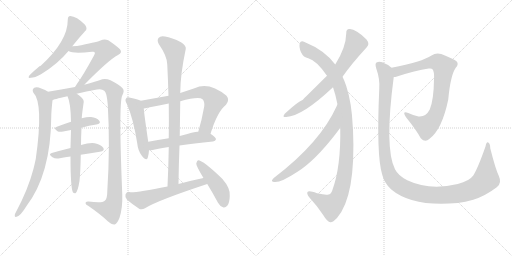
t = 0.00 s
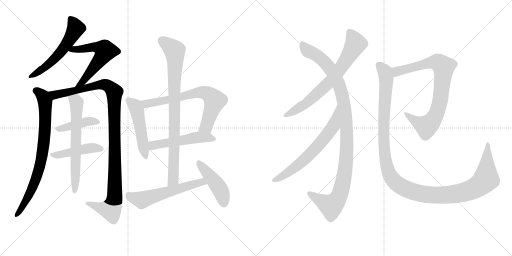
t = 2.97 s
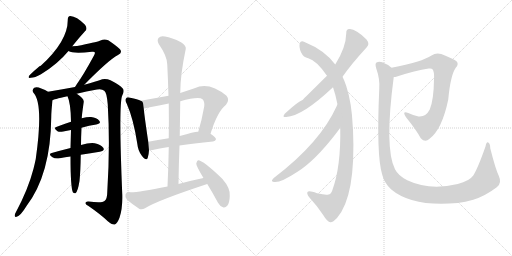
t = 5.94 s
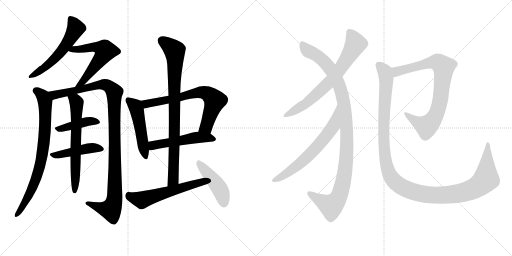
t = 8.91 s
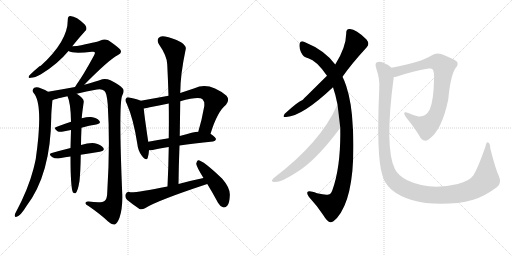
t = 11.87 s
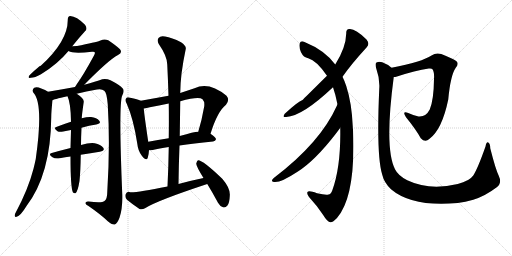
t = 14.84 s

The animated SVG that drew these frames (rendered in a browser with its animation timeline set to each time). Animation: 18 CSS @keyframes rules; one cycle of 14.84 s.

<svg version="1.1" viewBox="0 0 2048 1024" xmlns="http://www.w3.org/2000/svg">
  <g stroke="lightgray" stroke-dasharray="1,1" stroke-width="1" transform="scale(4, 4)">
    <line x1="0" y1="0" x2="256" y2="256"></line>
    <line x1="256" y1="0" x2="0" y2="256"></line>
    <line x1="128" y1="0" x2="128" y2="256"></line>
    <line x1="0" y1="128" x2="256" y2="128"></line>
    <line x1="256" y1="0" x2="512" y2="256"></line>
    <line x1="512" y1="0" x2="256" y2="256"></line>
    <line x1="384" y1="0" x2="384" y2="256"></line>
    <line x1="256" y1="128" x2="512" y2="128"></line>
  </g>
<g transform="scale(1, -1) translate(0, -850)">
   <style type="text/css">
    @keyframes keyframes0 {
      from {
       stroke: black;
       stroke-dashoffset: 560;
       stroke-width: 128;
       }
       65% {
       animation-timing-function: step-end;
       stroke: black;
       stroke-dashoffset: 0;
       stroke-width: 128;
       }
       to {
       stroke: black;
       stroke-width: 1024;
       }
       }
       #make-me-a-hanzi-animation-0 {
         animation: keyframes0 0.705729s both;
         animation-delay: 0.000000s;
         animation-timing-function: linear;
       }
    @keyframes keyframes1 {
      from {
       stroke: black;
       stroke-dashoffset: 584;
       stroke-width: 128;
       }
       66% {
       animation-timing-function: step-end;
       stroke: black;
       stroke-dashoffset: 0;
       stroke-width: 128;
       }
       to {
       stroke: black;
       stroke-width: 1024;
       }
       }
       #make-me-a-hanzi-animation-1 {
         animation: keyframes1 0.725260s both;
         animation-delay: 0.705729s;
         animation-timing-function: linear;
       }
    @keyframes keyframes2 {
      from {
       stroke: black;
       stroke-dashoffset: 791;
       stroke-width: 128;
       }
       72% {
       animation-timing-function: step-end;
       stroke: black;
       stroke-dashoffset: 0;
       stroke-width: 128;
       }
       to {
       stroke: black;
       stroke-width: 1024;
       }
       }
       #make-me-a-hanzi-animation-2 {
         animation: keyframes2 0.893717s both;
         animation-delay: 1.430990s;
         animation-timing-function: linear;
       }
    @keyframes keyframes3 {
      from {
       stroke: black;
       stroke-dashoffset: 1100;
       stroke-width: 128;
       }
       78% {
       animation-timing-function: step-end;
       stroke: black;
       stroke-dashoffset: 0;
       stroke-width: 128;
       }
       to {
       stroke: black;
       stroke-width: 1024;
       }
       }
       #make-me-a-hanzi-animation-3 {
         animation: keyframes3 1.145182s both;
         animation-delay: 2.324707s;
         animation-timing-function: linear;
       }
    @keyframes keyframes4 {
      from {
       stroke: black;
       stroke-dashoffset: 421;
       stroke-width: 128;
       }
       58% {
       animation-timing-function: step-end;
       stroke: black;
       stroke-dashoffset: 0;
       stroke-width: 128;
       }
       to {
       stroke: black;
       stroke-width: 1024;
       }
       }
       #make-me-a-hanzi-animation-4 {
         animation: keyframes4 0.592611s both;
         animation-delay: 3.469889s;
         animation-timing-function: linear;
       }
    @keyframes keyframes5 {
      from {
       stroke: black;
       stroke-dashoffset: 455;
       stroke-width: 128;
       }
       60% {
       animation-timing-function: step-end;
       stroke: black;
       stroke-dashoffset: 0;
       stroke-width: 128;
       }
       to {
       stroke: black;
       stroke-width: 1024;
       }
       }
       #make-me-a-hanzi-animation-5 {
         animation: keyframes5 0.620280s both;
         animation-delay: 4.062500s;
         animation-timing-function: linear;
       }
    @keyframes keyframes6 {
      from {
       stroke: black;
       stroke-dashoffset: 648;
       stroke-width: 128;
       }
       68% {
       animation-timing-function: step-end;
       stroke: black;
       stroke-dashoffset: 0;
       stroke-width: 128;
       }
       to {
       stroke: black;
       stroke-width: 1024;
       }
       }
       #make-me-a-hanzi-animation-6 {
         animation: keyframes6 0.777344s both;
         animation-delay: 4.682780s;
         animation-timing-function: linear;
       }
    @keyframes keyframes7 {
      from {
       stroke: black;
       stroke-dashoffset: 496;
       stroke-width: 128;
       }
       62% {
       animation-timing-function: step-end;
       stroke: black;
       stroke-dashoffset: 0;
       stroke-width: 128;
       }
       to {
       stroke: black;
       stroke-width: 1024;
       }
       }
       #make-me-a-hanzi-animation-7 {
         animation: keyframes7 0.653646s both;
         animation-delay: 5.460124s;
         animation-timing-function: linear;
       }
    @keyframes keyframes8 {
      from {
       stroke: black;
       stroke-dashoffset: 702;
       stroke-width: 128;
       }
       70% {
       animation-timing-function: step-end;
       stroke: black;
       stroke-dashoffset: 0;
       stroke-width: 128;
       }
       to {
       stroke: black;
       stroke-width: 1024;
       }
       }
       #make-me-a-hanzi-animation-8 {
         animation: keyframes8 0.821289s both;
         animation-delay: 6.113770s;
         animation-timing-function: linear;
       }
    @keyframes keyframes9 {
      from {
       stroke: black;
       stroke-dashoffset: 518;
       stroke-width: 128;
       }
       63% {
       animation-timing-function: step-end;
       stroke: black;
       stroke-dashoffset: 0;
       stroke-width: 128;
       }
       to {
       stroke: black;
       stroke-width: 1024;
       }
       }
       #make-me-a-hanzi-animation-9 {
         animation: keyframes9 0.671549s both;
         animation-delay: 6.935059s;
         animation-timing-function: linear;
       }
    @keyframes keyframes10 {
      from {
       stroke: black;
       stroke-dashoffset: 863;
       stroke-width: 128;
       }
       74% {
       animation-timing-function: step-end;
       stroke: black;
       stroke-dashoffset: 0;
       stroke-width: 128;
       }
       to {
       stroke: black;
       stroke-width: 1024;
       }
       }
       #make-me-a-hanzi-animation-10 {
         animation: keyframes10 0.952311s both;
         animation-delay: 7.606608s;
         animation-timing-function: linear;
       }
    @keyframes keyframes11 {
      from {
       stroke: black;
       stroke-dashoffset: 574;
       stroke-width: 128;
       }
       65% {
       animation-timing-function: step-end;
       stroke: black;
       stroke-dashoffset: 0;
       stroke-width: 128;
       }
       to {
       stroke: black;
       stroke-width: 1024;
       }
       }
       #make-me-a-hanzi-animation-11 {
         animation: keyframes11 0.717122s both;
         animation-delay: 8.558919s;
         animation-timing-function: linear;
       }
    @keyframes keyframes12 {
      from {
       stroke: black;
       stroke-dashoffset: 454;
       stroke-width: 128;
       }
       60% {
       animation-timing-function: step-end;
       stroke: black;
       stroke-dashoffset: 0;
       stroke-width: 128;
       }
       to {
       stroke: black;
       stroke-width: 1024;
       }
       }
       #make-me-a-hanzi-animation-12 {
         animation: keyframes12 0.619466s both;
         animation-delay: 9.276042s;
         animation-timing-function: linear;
       }
    @keyframes keyframes13 {
      from {
       stroke: black;
       stroke-dashoffset: 708;
       stroke-width: 128;
       }
       70% {
       animation-timing-function: step-end;
       stroke: black;
       stroke-dashoffset: 0;
       stroke-width: 128;
       }
       to {
       stroke: black;
       stroke-width: 1024;
       }
       }
       #make-me-a-hanzi-animation-13 {
         animation: keyframes13 0.826172s both;
         animation-delay: 9.895508s;
         animation-timing-function: linear;
       }
    @keyframes keyframes14 {
      from {
       stroke: black;
       stroke-dashoffset: 1085;
       stroke-width: 128;
       }
       78% {
       animation-timing-function: step-end;
       stroke: black;
       stroke-dashoffset: 0;
       stroke-width: 128;
       }
       to {
       stroke: black;
       stroke-width: 1024;
       }
       }
       #make-me-a-hanzi-animation-14 {
         animation: keyframes14 1.132975s both;
         animation-delay: 10.721680s;
         animation-timing-function: linear;
       }
    @keyframes keyframes15 {
      from {
       stroke: black;
       stroke-dashoffset: 655;
       stroke-width: 128;
       }
       68% {
       animation-timing-function: step-end;
       stroke: black;
       stroke-dashoffset: 0;
       stroke-width: 128;
       }
       to {
       stroke: black;
       stroke-width: 1024;
       }
       }
       #make-me-a-hanzi-animation-15 {
         animation: keyframes15 0.783040s both;
         animation-delay: 11.854655s;
         animation-timing-function: linear;
       }
    @keyframes keyframes16 {
      from {
       stroke: black;
       stroke-dashoffset: 818;
       stroke-width: 128;
       }
       73% {
       animation-timing-function: step-end;
       stroke: black;
       stroke-dashoffset: 0;
       stroke-width: 128;
       }
       to {
       stroke: black;
       stroke-width: 1024;
       }
       }
       #make-me-a-hanzi-animation-16 {
         animation: keyframes16 0.915690s both;
         animation-delay: 12.637695s;
         animation-timing-function: linear;
       }
    @keyframes keyframes17 {
      from {
       stroke: black;
       stroke-dashoffset: 1275;
       stroke-width: 128;
       }
       81% {
       animation-timing-function: step-end;
       stroke: black;
       stroke-dashoffset: 0;
       stroke-width: 128;
       }
       to {
       stroke: black;
       stroke-width: 1024;
       }
       }
       #make-me-a-hanzi-animation-17 {
         animation: keyframes17 1.287598s both;
         animation-delay: 13.553385s;
         animation-timing-function: linear;
       }
</style>
<path d="M 289 665 Q 316 699 340 725 Q 352 735 340 751 Q 306 785 281 786 Q 271 785 271 771 Q 272 687 163 587 Q 157 587 118 549 Q 109 536 123 539 Q 139 539 164 553 Q 230 593 274 646 L 289 665 Z" fill="lightgray"></path> 
<path d="M 337 511 Q 434 610 472 630 Q 491 639 480 653 Q 467 666 433 689 Q 417 696 402 688 Q 395 684 325 669 Q 309 666 289 665 C 259 663 246 657 274 646 Q 292 634 368 643 Q 375 644 378 642 Q 382 638 376 628 Q 333 549 307 513 Q 303 507 300 502 C 284 477 316 490 337 511 Z" fill="lightgray"></path> 
<path d="M 192 483 Q 182 490 165 496 Q 147 505 137 499 Q 127 492 133 480 Q 175 438 143 214 Q 139 195 134 175 Q 113 94 64 2 Q 60 -4 59 -10 Q 58 -20 66 -17 Q 82 -14 106 26 Q 203 153 205 382 Q 205 403 210 449 C 212 472 212 472 192 483 Z" fill="lightgray"></path> 
<path d="M 307 475 Q 344 485 388 492 Q 407 496 417 487 Q 427 481 431 432 Q 441 267 429 81 Q 429 54 418 46 Q 408 37 354 44 Q 341 45 342 37 Q 343 31 354 26 Q 403 -8 430 -34 Q 448 -50 459 -48 Q 469 -45 478 -21 Q 491 18 489 74 Q 474 435 489 468 Q 499 487 491 496 Q 481 509 442 529 Q 426 536 409 533 Q 384 524 337 511 L 300 502 Q 246 492 192 483 C 162 478 181 440 210 449 Q 211 452 270 465 L 307 475 Z" fill="lightgray"></path> 
<path d="M 326 339 Q 357 348 385 352 Q 406 356 397 367 Q 387 380 364 382 Q 349 383 327 377 L 284 363 Q 253 353 225 342 Q 212 338 230 325 Q 237 321 253 324 Q 268 328 284 330 L 326 339 Z" fill="lightgray"></path> 
<path d="M 323 231 Q 363 238 399 243 Q 421 247 413 259 Q 403 272 379 277 Q 358 280 324 270 L 282 258 Q 242 248 207 238 Q 191 234 210 221 Q 220 214 239 217 Q 261 221 282 224 L 323 231 Z" fill="lightgray"></path> 
<path d="M 324 270 Q 324 298 326 339 L 327 377 Q 327 387 335 443 Q 336 456 307 475 C 283 492 259 493 270 465 Q 283 438 284 363 L 284 330 Q 283 297 282 258 L 282 224 Q 282 98 292 80 Q 296 76 302 77 Q 311 83 318 126 Q 322 163 323 231 L 324 270 Z" fill="lightgray"></path> 
<path d="M 563 447 Q 551 453 521 459 Q 508 463 505 457 Q 498 451 507 435 Q 534 374 549 276 Q 552 246 568 226 Q 586 204 591 219 Q 595 231 596 249 L 593 283 Q 578 383 575 416 C 572 443 572 443 563 447 Z" fill="lightgray"></path> 
<path d="M 842 315 Q 870 405 904 431 Q 920 450 906 467 Q 836 525 778 497 Q 748 487 721 478 L 674 467 Q 619 457 563 447 C 533 442 545 411 575 416 Q 587 417 599 421 Q 635 428 675 436 L 721 445 Q 796 466 810 453 Q 819 444 817 425 Q 807 368 793 323 C 784 294 833 286 842 315 Z" fill="lightgray"></path> 
<path d="M 718 268 Q 773 277 852 284 Q 862 285 864 293 Q 864 300 842 315 L 793 323 Q 787 326 719 306 L 675 297 Q 630 290 593 283 C 564 277 566 248 596 249 Q 603 249 611 250 Q 636 257 675 262 L 718 268 Z" fill="lightgray"></path> 
<path d="M 714 114 Q 715 193 718 268 L 719 306 Q 720 376 721 445 L 721 478 Q 721 551 743 654 Q 746 666 724 681 Q 687 700 660 704 Q 642 708 634 698 Q 627 689 635 674 Q 669 625 669 592 Q 672 531 674 467 L 675 436 Q 676 369 675 297 L 675 262 Q 674 186 670 104 C 669 74 714 84 714 114 Z" fill="lightgray"></path> 
<path d="M 814 138 Q 765 128 714 114 L 670 104 Q 553 80 521 81 Q 508 87 502 72 Q 499 59 508 51 Q 527 35 558 14 Q 568 10 580 17 Q 626 47 829 114 C 857 123 843 144 814 138 Z" fill="lightgray"></path> 
<path d="M 829 114 Q 850 80 872 39 Q 879 26 892 21 Q 901 18 909 27 Q 918 37 919 65 Q 923 96 889 135 Q 811 210 792 209 Q 788 208 785 196 Q 784 187 814 138 L 829 114 Z" fill="lightgray"></path> 
<path d="M 1370 543 Q 1403 591 1467 661 Q 1480 674 1466 692 Q 1421 737 1397 734 Q 1384 733 1385 717 Q 1384 660 1341 592 L 1308 547 Q 1214 454 1210 450 Q 1192 444 1139 395 Q 1127 379 1145 382 Q 1209 385 1332 501 L 1370 543 Z" fill="lightgray"></path> 
<path d="M 1361 339 Q 1364 183 1329 88 Q 1323 73 1314 72 Q 1302 69 1268 77 Q 1235 89 1230 82 Q 1226 76 1236 62 Q 1270 25 1292 -9 Q 1311 -40 1322 -39 Q 1331 -40 1348 -22 Q 1424 66 1412 332 Q 1411 339 1411 345 Q 1407 438 1385 506 Q 1378 527 1370 543 L 1341 592 Q 1299 649 1218 682 Q 1203 689 1199 677 Q 1195 662 1204 641 Q 1214 620 1233 617 Q 1266 608 1308 547 L 1332 501 Q 1342 473 1350 432 L 1361 339 Z" fill="lightgray"></path> 
<path d="M 1350 432 Q 1349 431 1347 426 Q 1281 279 1095 138 Q 1082 125 1092 123 Q 1116 114 1190 163 Q 1259 206 1344 316 Q 1354 329 1361 339 C 1379 363 1363 459 1350 432 Z" fill="lightgray"></path> 
<path d="M 1575 542 Q 1581 542 1588 544 Q 1661 568 1715 576 Q 1727 577 1729 574 Q 1738 564 1736 534 Q 1735 450 1719 412 Q 1703 381 1674 384 Q 1652 390 1633 398 Q 1606 408 1624 381 Q 1664 332 1683 297 Q 1701 278 1717 294 Q 1768 331 1793 452 Q 1802 549 1823 579 Q 1835 592 1828 603 Q 1818 613 1765 634 Q 1744 641 1726 628 Q 1689 603 1566 579 C 1537 573 1546 536 1575 542 Z" fill="lightgray"></path> 
<path d="M 1995 147 Q 1982 174 1961 257 Q 1961 275 1953 280 Q 1946 284 1942 264 Q 1911 176 1893 148 Q 1878 126 1831 114 Q 1717 87 1629 129 Q 1592 148 1580 173 Q 1537 257 1575 542 C 1579 571 1579 571 1566 579 Q 1553 592 1529 601 Q 1516 605 1506 600 Q 1499 596 1505 576 Q 1520 534 1517 495 Q 1505 225 1529 151 Q 1536 120 1564 93 Q 1649 21 1831 38 Q 1861 42 1893 51 Q 1941 66 1987 101 Q 2009 117 1995 147 Z" fill="lightgray"></path> 
      <clipPath id="make-me-a-hanzi-clip-0">
      <path d="M 289 665 Q 316 699 340 725 Q 352 735 340 751 Q 306 785 281 786 Q 271 785 271 771 Q 272 687 163 587 Q 157 587 118 549 Q 109 536 123 539 Q 139 539 164 553 Q 230 593 274 646 L 289 665 Z" fill="lightgray"></path>
      </clipPath>
      <path clip-path="url(#make-me-a-hanzi-clip-0)" d="M 283 774 L 303 737 L 276 687 L 208 605 L 128 548 " fill="none" id="make-me-a-hanzi-animation-0" stroke-dasharray="432 864" stroke-linecap="round"></path>

      <clipPath id="make-me-a-hanzi-clip-1">
      <path d="M 337 511 Q 434 610 472 630 Q 491 639 480 653 Q 467 666 433 689 Q 417 696 402 688 Q 395 684 325 669 Q 309 666 289 665 C 259 663 246 657 274 646 Q 292 634 368 643 Q 375 644 378 642 Q 382 638 376 628 Q 333 549 307 513 Q 303 507 300 502 C 284 477 316 490 337 511 Z" fill="lightgray"></path>
      </clipPath>
      <path clip-path="url(#make-me-a-hanzi-clip-1)" d="M 280 649 L 341 659 L 355 656 L 364 662 L 399 659 L 418 650 L 405 618 L 350 545 L 306 506 " fill="none" id="make-me-a-hanzi-animation-1" stroke-dasharray="456 912" stroke-linecap="round"></path>

      <clipPath id="make-me-a-hanzi-clip-2">
      <path d="M 192 483 Q 182 490 165 496 Q 147 505 137 499 Q 127 492 133 480 Q 175 438 143 214 Q 139 195 134 175 Q 113 94 64 2 Q 60 -4 59 -10 Q 58 -20 66 -17 Q 82 -14 106 26 Q 203 153 205 382 Q 205 403 210 449 C 212 472 212 472 192 483 Z" fill="lightgray"></path>
      </clipPath>
      <path clip-path="url(#make-me-a-hanzi-clip-2)" d="M 144 488 L 172 463 L 180 439 L 181 355 L 170 237 L 148 149 L 124 86 L 91 23 L 67 -9 " fill="none" id="make-me-a-hanzi-animation-2" stroke-dasharray="663 1326" stroke-linecap="round"></path>

      <clipPath id="make-me-a-hanzi-clip-3">
      <path d="M 307 475 Q 344 485 388 492 Q 407 496 417 487 Q 427 481 431 432 Q 441 267 429 81 Q 429 54 418 46 Q 408 37 354 44 Q 341 45 342 37 Q 343 31 354 26 Q 403 -8 430 -34 Q 448 -50 459 -48 Q 469 -45 478 -21 Q 491 18 489 74 Q 474 435 489 468 Q 499 487 491 496 Q 481 509 442 529 Q 426 536 409 533 Q 384 524 337 511 L 300 502 Q 246 492 192 483 C 162 478 181 440 210 449 Q 211 452 270 465 L 307 475 Z" fill="lightgray"></path>
      </clipPath>
      <path clip-path="url(#make-me-a-hanzi-clip-3)" d="M 200 480 L 218 471 L 254 475 L 410 513 L 440 501 L 458 478 L 457 48 L 443 12 L 412 16 L 350 38 " fill="none" id="make-me-a-hanzi-animation-3" stroke-dasharray="972 1944" stroke-linecap="round"></path>

      <clipPath id="make-me-a-hanzi-clip-4">
      <path d="M 326 339 Q 357 348 385 352 Q 406 356 397 367 Q 387 380 364 382 Q 349 383 327 377 L 284 363 Q 253 353 225 342 Q 212 338 230 325 Q 237 321 253 324 Q 268 328 284 330 L 326 339 Z" fill="lightgray"></path>
      </clipPath>
      <path clip-path="url(#make-me-a-hanzi-clip-4)" d="M 228 334 L 349 364 L 389 361 " fill="none" id="make-me-a-hanzi-animation-4" stroke-dasharray="293 586" stroke-linecap="round"></path>

      <clipPath id="make-me-a-hanzi-clip-5">
      <path d="M 323 231 Q 363 238 399 243 Q 421 247 413 259 Q 403 272 379 277 Q 358 280 324 270 L 282 258 Q 242 248 207 238 Q 191 234 210 221 Q 220 214 239 217 Q 261 221 282 224 L 323 231 Z" fill="lightgray"></path>
      </clipPath>
      <path clip-path="url(#make-me-a-hanzi-clip-5)" d="M 208 229 L 351 257 L 382 259 L 403 253 " fill="none" id="make-me-a-hanzi-animation-5" stroke-dasharray="327 654" stroke-linecap="round"></path>

      <clipPath id="make-me-a-hanzi-clip-6">
      <path d="M 324 270 Q 324 298 326 339 L 327 377 Q 327 387 335 443 Q 336 456 307 475 C 283 492 259 493 270 465 Q 283 438 284 363 L 284 330 Q 283 297 282 258 L 282 224 Q 282 98 292 80 Q 296 76 302 77 Q 311 83 318 126 Q 322 163 323 231 L 324 270 Z" fill="lightgray"></path>
      </clipPath>
      <path clip-path="url(#make-me-a-hanzi-clip-6)" d="M 277 463 L 307 436 L 299 84 " fill="none" id="make-me-a-hanzi-animation-6" stroke-dasharray="520 1040" stroke-linecap="round"></path>

      <clipPath id="make-me-a-hanzi-clip-7">
      <path d="M 563 447 Q 551 453 521 459 Q 508 463 505 457 Q 498 451 507 435 Q 534 374 549 276 Q 552 246 568 226 Q 586 204 591 219 Q 595 231 596 249 L 593 283 Q 578 383 575 416 C 572 443 572 443 563 447 Z" fill="lightgray"></path>
      </clipPath>
      <path clip-path="url(#make-me-a-hanzi-clip-7)" d="M 514 449 L 541 425 L 547 409 L 580 225 " fill="none" id="make-me-a-hanzi-animation-7" stroke-dasharray="368 736" stroke-linecap="round"></path>

      <clipPath id="make-me-a-hanzi-clip-8">
      <path d="M 842 315 Q 870 405 904 431 Q 920 450 906 467 Q 836 525 778 497 Q 748 487 721 478 L 674 467 Q 619 457 563 447 C 533 442 545 411 575 416 Q 587 417 599 421 Q 635 428 675 436 L 721 445 Q 796 466 810 453 Q 819 444 817 425 Q 807 368 793 323 C 784 294 833 286 842 315 Z" fill="lightgray"></path>
      </clipPath>
      <path clip-path="url(#make-me-a-hanzi-clip-8)" d="M 571 444 L 589 435 L 792 480 L 813 481 L 832 474 L 859 448 L 825 343 L 800 328 " fill="none" id="make-me-a-hanzi-animation-8" stroke-dasharray="574 1148" stroke-linecap="round"></path>

      <clipPath id="make-me-a-hanzi-clip-9">
      <path d="M 718 268 Q 773 277 852 284 Q 862 285 864 293 Q 864 300 842 315 L 793 323 Q 787 326 719 306 L 675 297 Q 630 290 593 283 C 564 277 566 248 596 249 Q 603 249 611 250 Q 636 257 675 262 L 718 268 Z" fill="lightgray"></path>
      </clipPath>
      <path clip-path="url(#make-me-a-hanzi-clip-9)" d="M 603 255 L 615 270 L 776 299 L 833 300 L 854 293 " fill="none" id="make-me-a-hanzi-animation-9" stroke-dasharray="390 780" stroke-linecap="round"></path>

      <clipPath id="make-me-a-hanzi-clip-10">
      <path d="M 714 114 Q 715 193 718 268 L 719 306 Q 720 376 721 445 L 721 478 Q 721 551 743 654 Q 746 666 724 681 Q 687 700 660 704 Q 642 708 634 698 Q 627 689 635 674 Q 669 625 669 592 Q 672 531 674 467 L 675 436 Q 676 369 675 297 L 675 262 Q 674 186 670 104 C 669 74 714 84 714 114 Z" fill="lightgray"></path>
      </clipPath>
      <path clip-path="url(#make-me-a-hanzi-clip-10)" d="M 647 688 L 699 647 L 701 617 L 694 138 L 676 112 " fill="none" id="make-me-a-hanzi-animation-10" stroke-dasharray="735 1470" stroke-linecap="round"></path>

      <clipPath id="make-me-a-hanzi-clip-11">
      <path d="M 814 138 Q 765 128 714 114 L 670 104 Q 553 80 521 81 Q 508 87 502 72 Q 499 59 508 51 Q 527 35 558 14 Q 568 10 580 17 Q 626 47 829 114 C 857 123 843 144 814 138 Z" fill="lightgray"></path>
      </clipPath>
      <path clip-path="url(#make-me-a-hanzi-clip-11)" d="M 515 70 L 567 50 L 782 116 L 807 121 L 816 114 " fill="none" id="make-me-a-hanzi-animation-11" stroke-dasharray="446 892" stroke-linecap="round"></path>

      <clipPath id="make-me-a-hanzi-clip-12">
      <path d="M 829 114 Q 850 80 872 39 Q 879 26 892 21 Q 901 18 909 27 Q 918 37 919 65 Q 923 96 889 135 Q 811 210 792 209 Q 788 208 785 196 Q 784 187 814 138 L 829 114 Z" fill="lightgray"></path>
      </clipPath>
      <path clip-path="url(#make-me-a-hanzi-clip-12)" d="M 793 200 L 871 108 L 887 78 L 896 36 " fill="none" id="make-me-a-hanzi-animation-12" stroke-dasharray="326 652" stroke-linecap="round"></path>

      <clipPath id="make-me-a-hanzi-clip-13">
      <path d="M 1370 543 Q 1403 591 1467 661 Q 1480 674 1466 692 Q 1421 737 1397 734 Q 1384 733 1385 717 Q 1384 660 1341 592 L 1308 547 Q 1214 454 1210 450 Q 1192 444 1139 395 Q 1127 379 1145 382 Q 1209 385 1332 501 L 1370 543 Z" fill="lightgray"></path>
      </clipPath>
      <path clip-path="url(#make-me-a-hanzi-clip-13)" d="M 1398 721 L 1422 675 L 1346 555 L 1308 510 L 1233 443 L 1149 392 " fill="none" id="make-me-a-hanzi-animation-13" stroke-dasharray="580 1160" stroke-linecap="round"></path>

      <clipPath id="make-me-a-hanzi-clip-14">
      <path d="M 1361 339 Q 1364 183 1329 88 Q 1323 73 1314 72 Q 1302 69 1268 77 Q 1235 89 1230 82 Q 1226 76 1236 62 Q 1270 25 1292 -9 Q 1311 -40 1322 -39 Q 1331 -40 1348 -22 Q 1424 66 1412 332 Q 1411 339 1411 345 Q 1407 438 1385 506 Q 1378 527 1370 543 L 1341 592 Q 1299 649 1218 682 Q 1203 689 1199 677 Q 1195 662 1204 641 Q 1214 620 1233 617 Q 1266 608 1308 547 L 1332 501 Q 1342 473 1350 432 L 1361 339 Z" fill="lightgray"></path>
      </clipPath>
      <path clip-path="url(#make-me-a-hanzi-clip-14)" d="M 1210 673 L 1236 644 L 1290 610 L 1344 536 L 1359 503 L 1375 441 L 1388 320 L 1380 163 L 1368 102 L 1351 54 L 1325 26 L 1235 78 " fill="none" id="make-me-a-hanzi-animation-14" stroke-dasharray="957 1914" stroke-linecap="round"></path>

      <clipPath id="make-me-a-hanzi-clip-15">
      <path d="M 1350 432 Q 1349 431 1347 426 Q 1281 279 1095 138 Q 1082 125 1092 123 Q 1116 114 1190 163 Q 1259 206 1344 316 Q 1354 329 1361 339 C 1379 363 1363 459 1350 432 Z" fill="lightgray"></path>
      </clipPath>
      <path clip-path="url(#make-me-a-hanzi-clip-15)" d="M 1345 419 L 1348 408 L 1332 345 L 1273 268 L 1193 190 L 1137 149 L 1097 130 " fill="none" id="make-me-a-hanzi-animation-15" stroke-dasharray="527 1054" stroke-linecap="round"></path>

      <clipPath id="make-me-a-hanzi-clip-16">
      <path d="M 1575 542 Q 1581 542 1588 544 Q 1661 568 1715 576 Q 1727 577 1729 574 Q 1738 564 1736 534 Q 1735 450 1719 412 Q 1703 381 1674 384 Q 1652 390 1633 398 Q 1606 408 1624 381 Q 1664 332 1683 297 Q 1701 278 1717 294 Q 1768 331 1793 452 Q 1802 549 1823 579 Q 1835 592 1828 603 Q 1818 613 1765 634 Q 1744 641 1726 628 Q 1689 603 1566 579 C 1537 573 1546 536 1575 542 Z" fill="lightgray"></path>
      </clipPath>
      <path clip-path="url(#make-me-a-hanzi-clip-16)" d="M 1580 550 L 1601 569 L 1713 598 L 1752 601 L 1775 583 L 1757 428 L 1729 367 L 1706 344 L 1668 361 L 1625 391 " fill="none" id="make-me-a-hanzi-animation-16" stroke-dasharray="690 1380" stroke-linecap="round"></path>

      <clipPath id="make-me-a-hanzi-clip-17">
      <path d="M 1995 147 Q 1982 174 1961 257 Q 1961 275 1953 280 Q 1946 284 1942 264 Q 1911 176 1893 148 Q 1878 126 1831 114 Q 1717 87 1629 129 Q 1592 148 1580 173 Q 1537 257 1575 542 C 1579 571 1579 571 1566 579 Q 1553 592 1529 601 Q 1516 605 1506 600 Q 1499 596 1505 576 Q 1520 534 1517 495 Q 1505 225 1529 151 Q 1536 120 1564 93 Q 1649 21 1831 38 Q 1861 42 1893 51 Q 1941 66 1987 101 Q 2009 117 1995 147 Z" fill="lightgray"></path>
      </clipPath>
      <path clip-path="url(#make-me-a-hanzi-clip-17)" d="M 1514 591 L 1536 568 L 1545 541 L 1535 392 L 1541 214 L 1558 153 L 1590 114 L 1649 84 L 1731 69 L 1818 73 L 1889 93 L 1920 110 L 1944 138 L 1952 273 " fill="none" id="make-me-a-hanzi-animation-17" stroke-dasharray="1147 2294" stroke-linecap="round"></path>

</g>
</svg>
